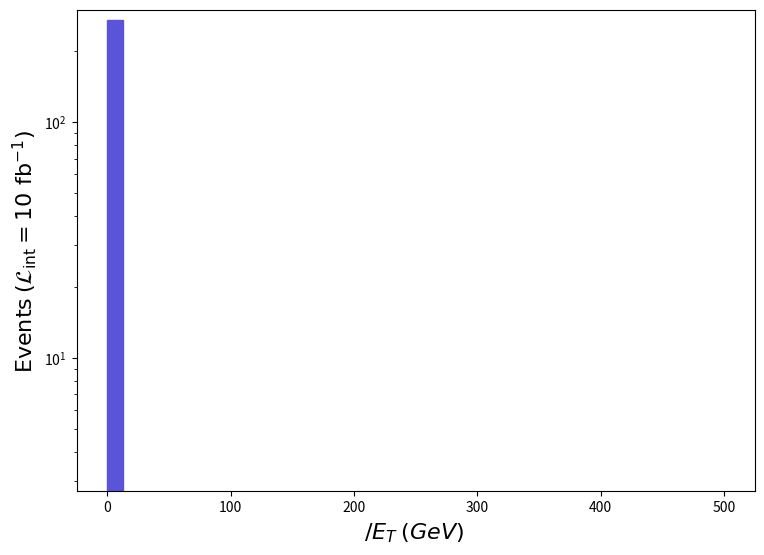

The matplotlib source for this figure: (Note: this script raises an exception after producing the figure.)
def selection_1():

    # Library import
    import numpy
    import matplotlib
    import matplotlib.pyplot   as plt
    import matplotlib.gridspec as gridspec

    # Library version
    matplotlib_version = matplotlib.__version__
    numpy_version      = numpy.__version__

    # Histo binning
    xBinning = numpy.linspace(0.0,500.0,41,endpoint=True)

    # Creating data sequence: middle of each bin
    xData = numpy.array([6.25,18.75,31.25,43.75,56.25,68.75,81.25,93.75,106.25,118.75,131.25,143.75,156.25,168.75,181.25,193.75,206.25,218.75,231.25,243.75,256.25,268.75,281.25,293.75,306.25,318.75,331.25,343.75,356.25,368.75,381.25,393.75,406.25,418.75,431.25,443.75,456.25,468.75,481.25,493.75])

    # Creating weights for histo: y2_MET_0
    y2_MET_0_weights = numpy.array([272.13160000000005,0.0,0.0,0.0,0.0,0.0,0.0,0.0,0.0,0.0,0.0,0.0,0.0,0.0,0.0,0.0,0.0,0.0,0.0,0.0,0.0,0.0,0.0,0.0,0.0,0.0,0.0,0.0,0.0,0.0,0.0,0.0,0.0,0.0,0.0,0.0,0.0,0.0,0.0,0.0])

    # Creating a new Canvas
    fig   = plt.figure(figsize=(8.75,6.25),dpi=80)
    frame = gridspec.GridSpec(1,1)
    pad   = fig.add_subplot(frame[0])

    # Creating a new Stack
    pad.hist(x=xData, bins=xBinning, weights=y2_MET_0_weights,\
             label="$run\_01$", histtype="stepfilled", rwidth=1.0,\
             color="#5954d8", edgecolor="#5954d8", linewidth=1, linestyle="solid",\
             bottom=None, cumulative=False, density=False, align="mid", orientation="vertical")


    # Axis
    plt.rc('text',usetex=False)
    plt.xlabel(r"$\slash{E}_{T}$ $(GeV)$ ",\
               fontsize=16,color="black")
    plt.ylabel(r"$\mathrm{Events}$ $(\mathcal{L}_{\mathrm{int}} = 10\ \mathrm{fb}^{-1})$ ",\
               fontsize=16,color="black")

    # Boundary of y-axis
    ymax=(y2_MET_0_weights).max()*1.1
    #ymin=0 # linear scale
    ymin=min([x for x in (y2_MET_0_weights) if x])/100. # log scale
    plt.gca().set_ylim(ymin,ymax)

    # Log/Linear scale for X-axis
    plt.gca().set_xscale("linear")
    #plt.gca().set_xscale("log",nonpositive="clip")

    # Log/Linear scale for Y-axis
    #plt.gca().set_yscale("linear")
    plt.gca().set_yscale("log",nonpositive="clip")

    # Saving the image
    plt.savefig('../../HTML/MadAnalysis5job_0/selection_1.png')

# Running!
if __name__ == '__main__':
    selection_1()
